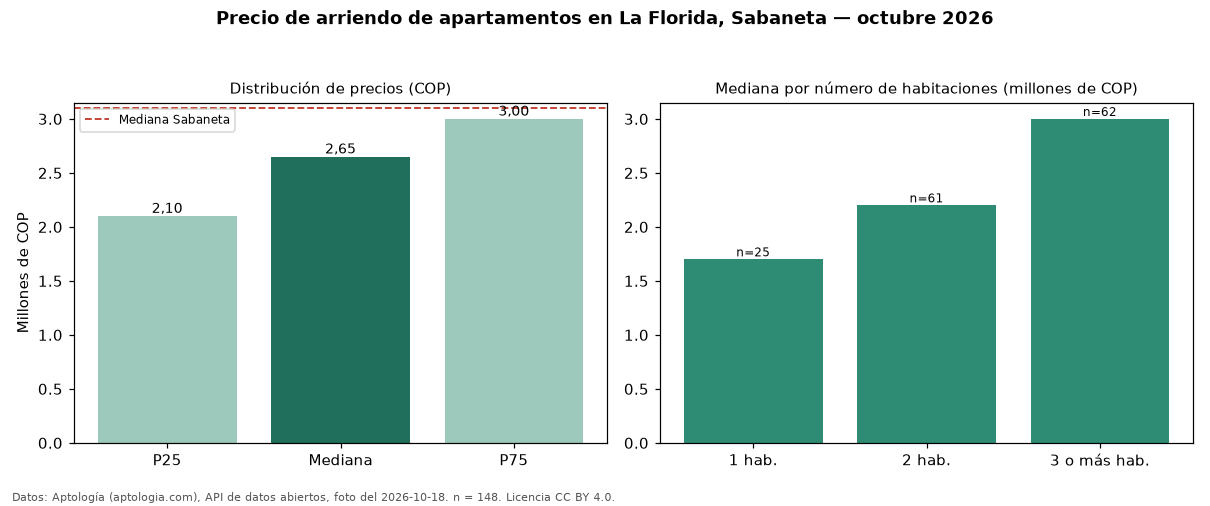

The file beside this chart, header and first rows:
seccion, metrica, valor_cop, n
precio, p25, 2100000, 148
precio, mediana, 2650000, 148
precio, p75, 3000000, 148
precio, minimo, 1500000, 148
precio, maximo, 5000000, 148
parqueadero, avisos_con_parqueadero, 86, 148
parqueadero, mediana_con_parqueadero, 2950000, 86
habitaciones, 1, 1700000, 25
habitaciones, 2, 2200000, 61
habitaciones, 3+, 3000000, 62
ciudad, mediana_ciudad, 3100000, 
fuente, fecha_foto, 2026-10-18, 
fuente, atribucion, https://www.aptologia.com/arriendo/saban…, 
